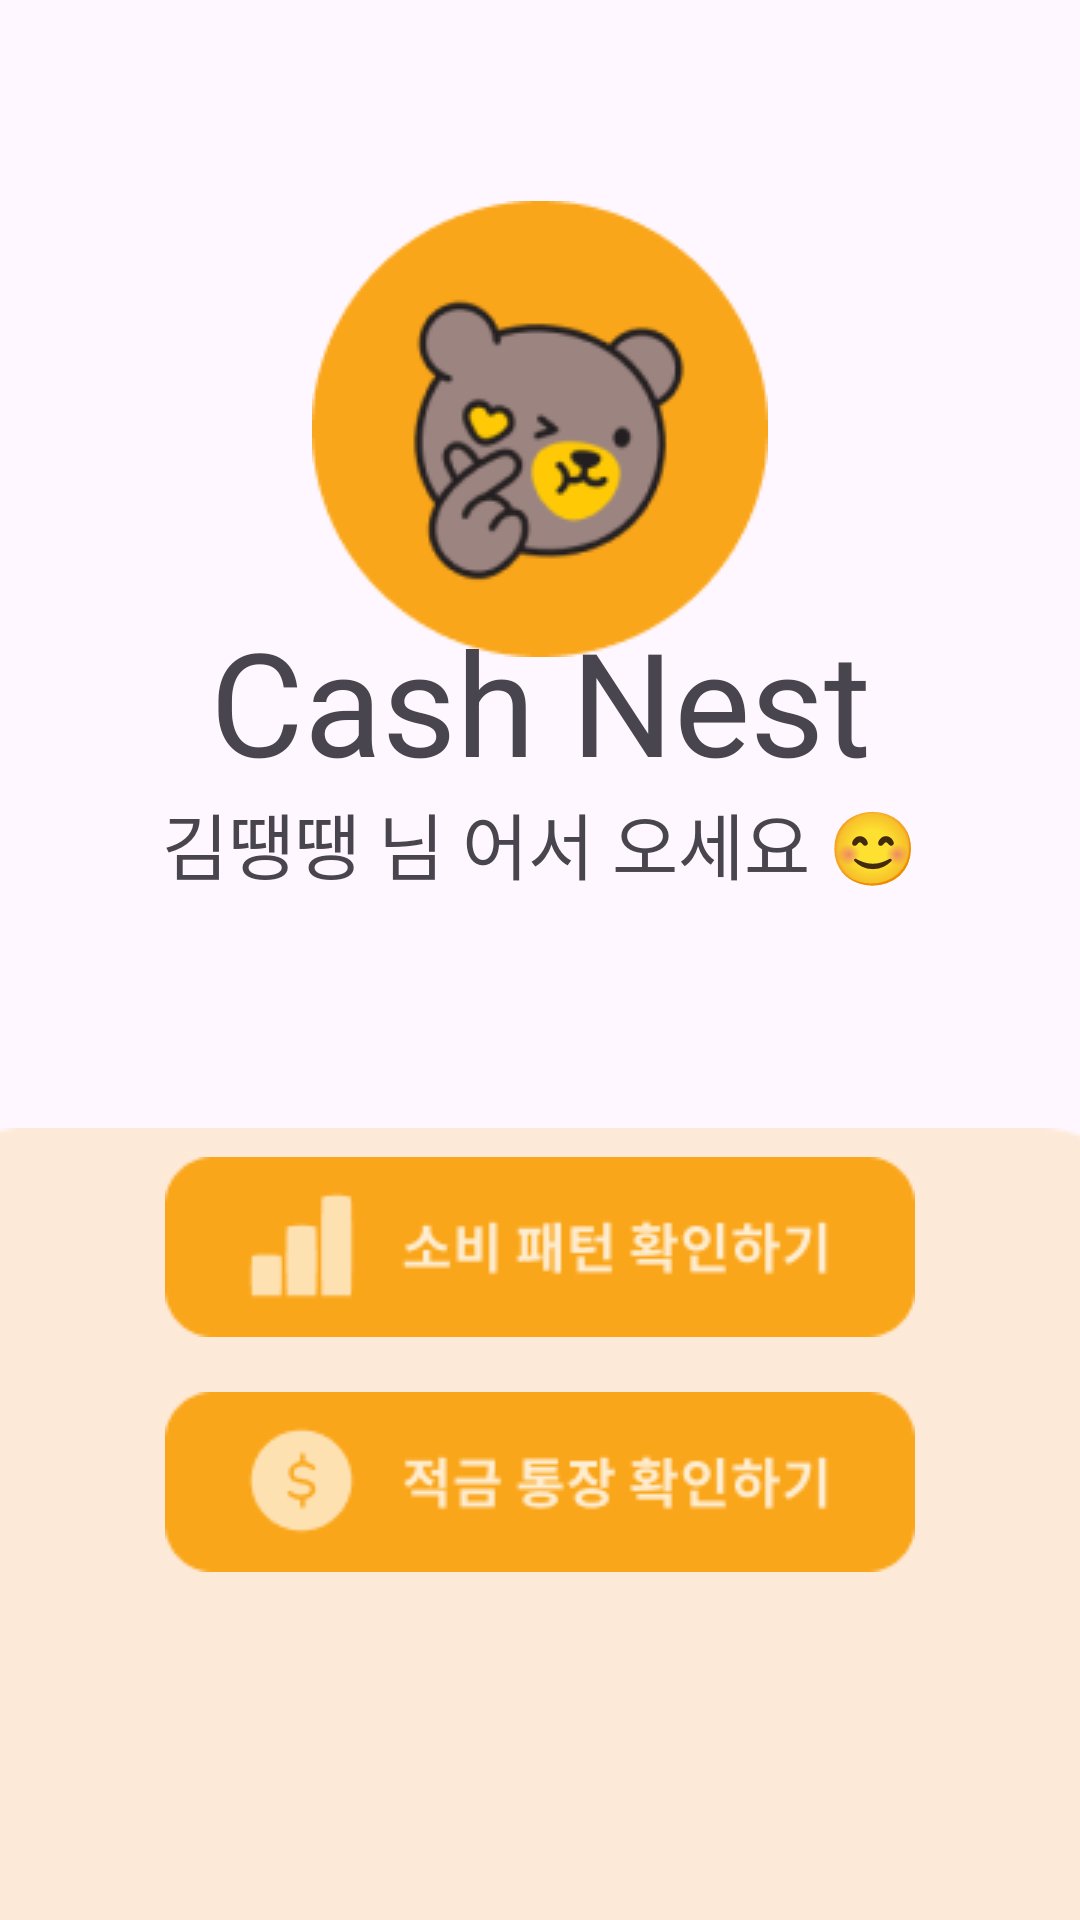

Android layout source for this screen:
<!-- AndroidManifest.xml: application theme Theme.CashNest -->
<!-- res/layout/activity_main.xml -->
<?xml version="1.0" encoding="utf-8"?>
<androidx.constraintlayout.widget.ConstraintLayout xmlns:android="http://schemas.android.com/apk/res/android"
    xmlns:app="http://schemas.android.com/apk/res-auto"
    xmlns:tools="http://schemas.android.com/tools"
    android:layout_width="match_parent"
    android:layout_height="match_parent"
    tools:context=".MainActivity">

    <ImageView
        android:id="@+id/bearIcon"
        android:layout_width="wrap_content"
        android:layout_height="wrap_content"
        android:layout_marginTop="67dp"
        app:layout_constraintEnd_toEndOf="parent"
        app:layout_constraintStart_toStartOf="parent"
        app:layout_constraintTop_toTopOf="parent"
        app:srcCompat="@drawable/bear" />

    <TextView
        android:id="@+id/cashNest"
        android:layout_width="wrap_content"
        android:layout_height="wrap_content"
        android:text="Cash Nest"
        android:textSize="48sp"
        app:layout_constraintBottom_toBottomOf="parent"
        app:layout_constraintEnd_toEndOf="parent"
        app:layout_constraintStart_toStartOf="parent"
        app:layout_constraintTop_toTopOf="parent"
        app:layout_constraintVertical_bias="0.35" />

    <TextView
        android:id="@+id/welcome"
        android:layout_width="wrap_content"
        android:layout_height="wrap_content"
        android:text="김땡땡 님 어서 오세요 😊"
        android:textSize="24sp"
        app:layout_constraintBottom_toBottomOf="parent"
        app:layout_constraintEnd_toEndOf="parent"
        app:layout_constraintStart_toStartOf="parent"
        app:layout_constraintTop_toTopOf="parent"
        app:layout_constraintVertical_bias="0.435" />

    <ImageView
        android:id="@+id/background"
        android:layout_width="420dp"
        android:layout_height="360dp"
        android:layout_marginTop="376dp"
        app:layout_constraintEnd_toEndOf="parent"
        app:layout_constraintHorizontal_bias="0.555"
        app:layout_constraintStart_toStartOf="parent"
        app:layout_constraintTop_toTopOf="parent"
        app:srcCompat="@drawable/background" />

    <ImageButton
        android:id="@+id/button1"
        android:layout_width="wrap_content"
        android:layout_height="wrap_content"
        android:background="@android:color/transparent"
        app:layout_constraintBottom_toBottomOf="parent"
        app:layout_constraintEnd_toEndOf="parent"
        app:layout_constraintStart_toStartOf="parent"
        app:layout_constraintTop_toTopOf="parent"
        app:layout_constraintVertical_bias="0.665"
        app:srcCompat="@drawable/check_consumption_patterns"
        tools:ignore="SpeakableTextPresentCheck" />

    <ImageButton
        android:id="@+id/button2"
        android:layout_width="wrap_content"
        android:layout_height="wrap_content"
        android:background="@android:color/transparent"
        app:layout_constraintBottom_toBottomOf="parent"
        app:layout_constraintEnd_toEndOf="parent"
        app:layout_constraintStart_toStartOf="parent"
        app:layout_constraintTop_toTopOf="parent"
        app:layout_constraintVertical_bias="0.8"
        app:srcCompat="@drawable/check_savings_account"
        tools:ignore="SpeakableTextPresentCheck" />

    <ImageView
        android:id="@+id/starFriends"
        android:layout_width="wrap_content"
        android:layout_height="wrap_content"
        app:layout_constraintBottom_toBottomOf="parent"
        app:layout_constraintEnd_toEndOf="parent"
        app:layout_constraintStart_toStartOf="parent"
        app:layout_constraintTop_toTopOf="parent"
        app:layout_constraintVertical_bias="0.935"
        app:srcCompat="@drawable/star_friends" />

</androidx.constraintlayout.widget.ConstraintLayout>
<!-- resources referenced by this layout -->
<resources>
  <!-- drawable background: png bitmap (drawable, 1993 bytes) -->
  <!-- drawable bear: png bitmap (drawable, 10930 bytes) -->
  <!-- drawable check_consumption_patterns: png bitmap (drawable, 3351 bytes) -->
  <!-- drawable check_savings_account: png bitmap (drawable, 3909 bytes) -->
  <style name="Theme.CashNest" parent="Base.Theme.CashNest" />
  <style name="Base.Theme.CashNest" parent="Theme.Material3.DayNight.NoActionBar">
          
          
      </style>
</resources>
